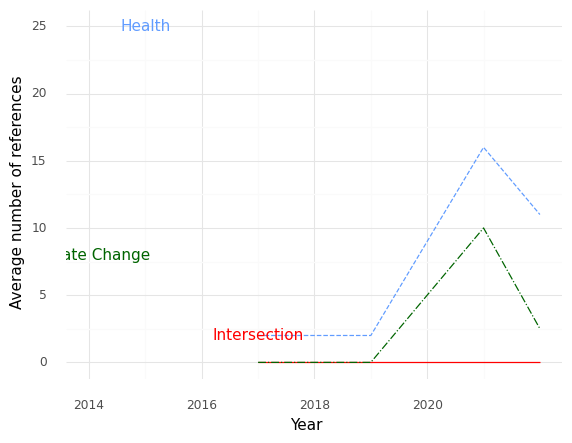

Values plotted in this chart, from the file beside it:
, Year, intersection, health, climate
0, 2017, 0.0, 2.0, 0.0
1, 2019, 0.0, 2.0, 0.0
2, 2021, 0.0, 16.0, 10.0
3, 2022, 0.0, 11.0, 2.5
